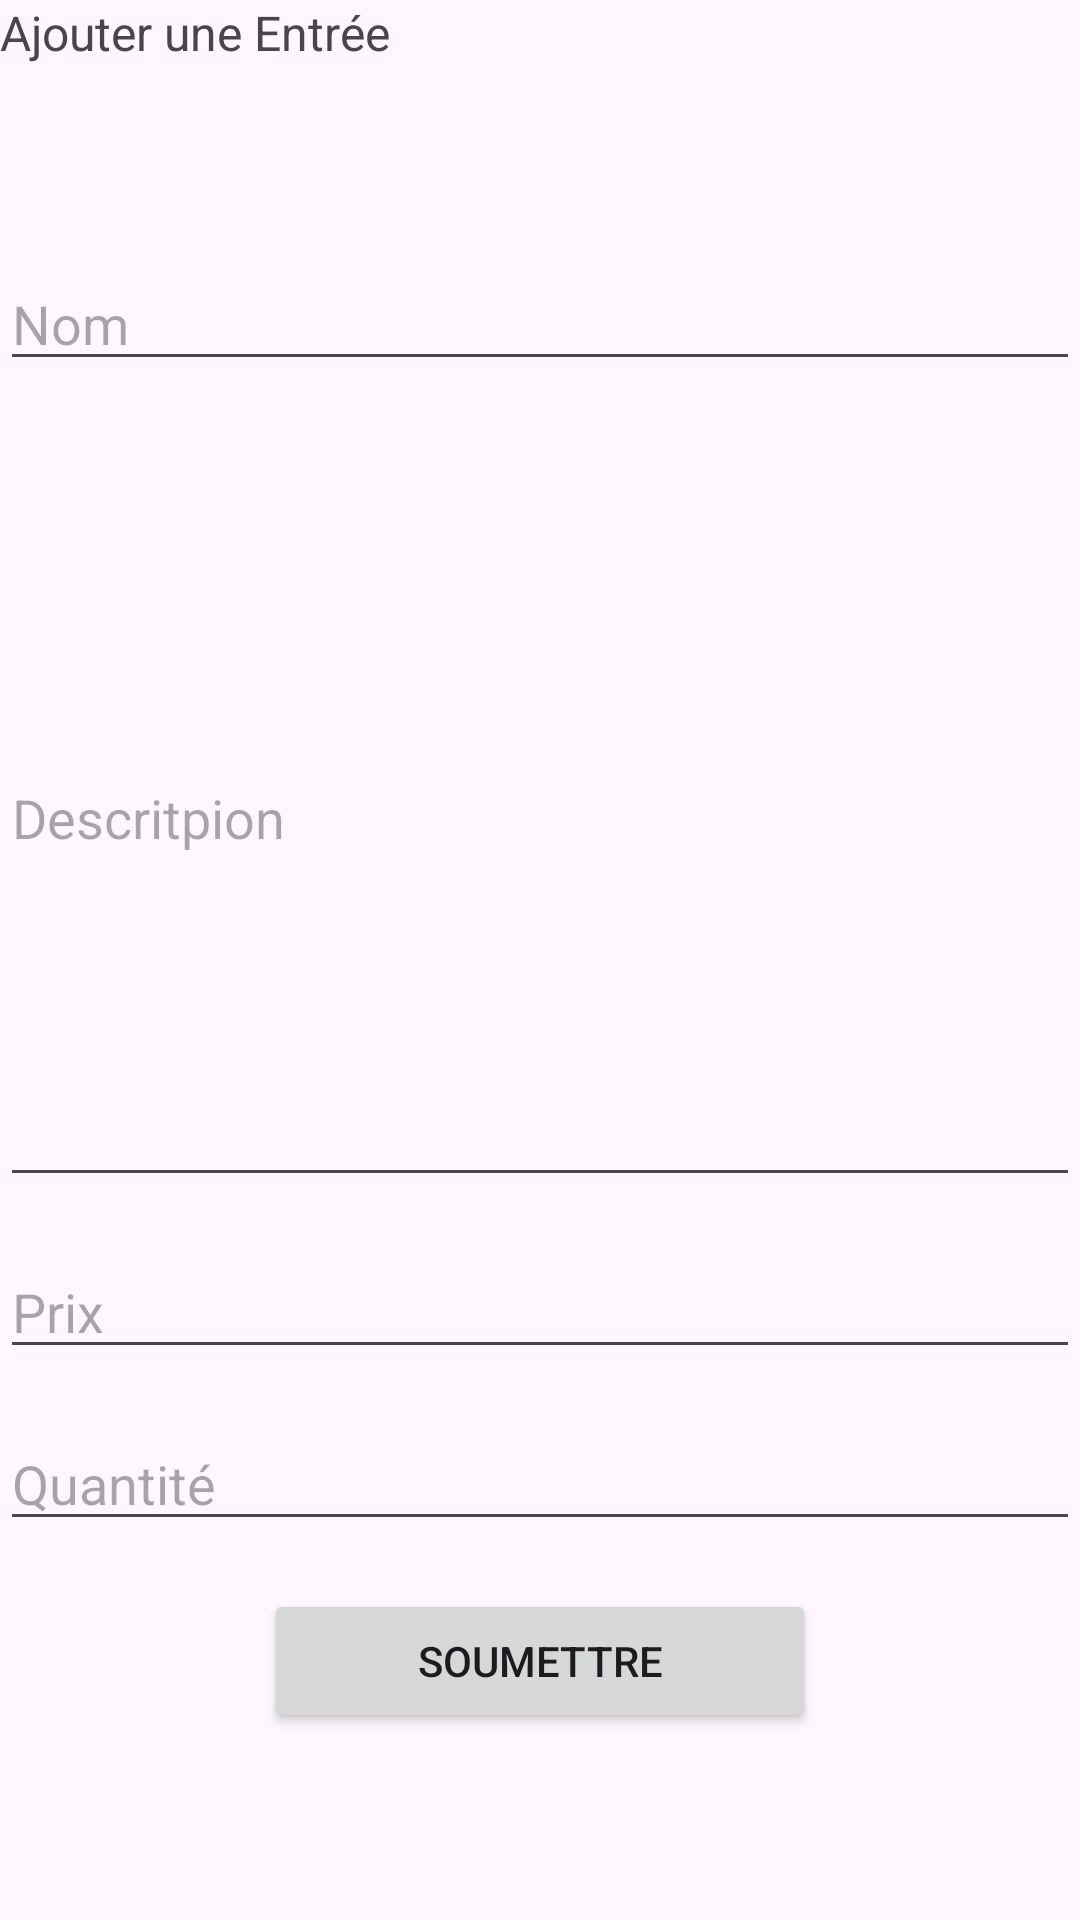

The Android layout XML behind this screen, and the referenced resources:
<!-- AndroidManifest.xml: application theme Theme.TP3 -->
<!-- res/layout/activity_add.xml -->
<?xml version="1.0" encoding="utf-8"?>
<LinearLayout xmlns:android="http://schemas.android.com/apk/res/android"
    xmlns:app="http://schemas.android.com/apk/res-auto"
    xmlns:tools="http://schemas.android.com/tools"
    android:layout_width="match_parent"
    android:layout_height="match_parent"
    android:layout_margin="16dp"
    android:orientation="vertical"
    tools:context=".MainActivity">

    <TextView
        android:id="@+id/pageTitle"
        android:layout_width="wrap_content"
        android:layout_height="wrap_content"
        android:text="@string/page_ajouter"
        android:textSize="16dp"></TextView>

    <EditText
        android:id="@+id/nom"
        android:layout_width="match_parent"
        android:layout_height="wrap_content"
        android:layout_marginTop="64dp"
        android:hint="Nom"></EditText>

    <EditText
        android:id="@+id/description"
        android:layout_width="match_parent"
        android:layout_height="256dp"
        android:layout_marginTop="16dp"
        android:hint="Descritpion"></EditText>

    <EditText
        android:id="@+id/prix"
        android:layout_width="match_parent"
        android:layout_height="wrap_content"
        android:layout_marginTop="16dp"
        android:hint="Prix"></EditText>

    <EditText
        android:id="@+id/qty"
        android:layout_width="match_parent"
        android:layout_height="wrap_content"
        android:layout_marginTop="16dp"
        android:hint="Quantité"></EditText>

    <Button
        android:id="@+id/btn_sumbmit"
        android:layout_width="184dp"
        android:layout_height="wrap_content"
        android:layout_gravity="center"
        android:layout_marginTop="16dp"
        android:text="Soumettre"></Button>


</LinearLayout>
<!-- resources referenced by this layout -->
<resources>
  <string name="page_ajouter">Ajouter une Entrée</string>
  <style name="Theme.TP3" parent="Base.Theme.TP3" />
  <style name="Base.Theme.TP3" parent="Theme.Material3.DayNight.NoActionBar">
          
          
      </style>
</resources>
